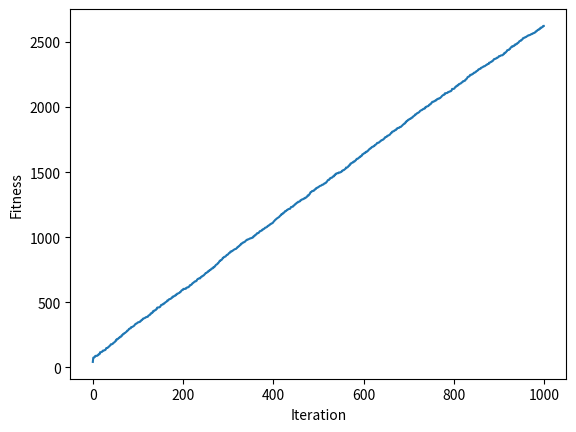

Write Python code to recreate this figure.
import numpy

def cal_pop_fitness(equation_inputs, pop):
    fitness = numpy.sum(pop*equation_inputs, axis=1)
    return fitness

def select_mating_pool(pop, fitness, num_parents):
    parents = numpy.empty((num_parents, pop.shape[1]))
    for parent_num in range(num_parents):
        max_fitness_idx = numpy.where(fitness == numpy.max(fitness))
        max_fitness_idx = max_fitness_idx[0][0]
        parents[parent_num, :] = pop[max_fitness_idx, :]
        fitness[max_fitness_idx] = -99999999999
    return parents

def crossover(parents, offspring_size):
    offspring = numpy.empty(offspring_size)
    crossover_point = numpy.uint8(offspring_size[1]/2)

    for k in range(offspring_size[0]):
        parent1_idx = k%parents.shape[0]
        parent2_idx = (k+1)%parents.shape[0]
        offspring[k, 0:crossover_point] = parents[parent1_idx, 0:crossover_point]
        offspring[k, crossover_point:] = parents[parent2_idx, crossover_point:]
    return offspring

def mutation(offspring_crossover, num_mutations=1):
    mutations_counter = numpy.uint8(offspring_crossover.shape[1] / num_mutations)
    for idx in range(offspring_crossover.shape[0]):
        gene_idx = mutations_counter - 1
        for mutation_num in range(num_mutations):
            random_value = numpy.random.uniform(-1.0, 1.0, 1)
            offspring_crossover[idx, gene_idx] = offspring_crossover[idx, gene_idx] + random_value
            gene_idx = gene_idx + mutations_counter
    return offspring_crossover
equation_inputs = [4,-2,3.5,5,-11,-4.7]

num_weights = len(equation_inputs)
sol_per_pop = 8
num_parents_mating = 4

pop_size = (sol_per_pop,num_weights) 
new_population = numpy.random.uniform(low=-4.0, high=4.0, size=pop_size)
print(new_population)

best_outputs = []
num_generations = 1000
for generation in range(num_generations):
    print("Generation : ", generation)
    fitness = cal_pop_fitness(equation_inputs, new_population)
    print("Fitness")
    print(fitness)

    best_outputs.append(numpy.max(numpy.sum(new_population*equation_inputs, axis=1)))
    print("Best result : ", numpy.max(numpy.sum(new_population*equation_inputs, axis=1)))
    
    parents = select_mating_pool(new_population, fitness, num_parents_mating)
    print("Parents")
    print(parents)
    offspring_crossover = crossover(parents,
                                       offspring_size=(pop_size[0]-parents.shape[0], num_weights))
    print("Crossover")
    print(offspring_crossover)

    offspring_mutation = mutation(offspring_crossover, num_mutations=2)
    print("Mutation")
    print(offspring_mutation)

    new_population[0:parents.shape[0], :] = parents
    new_population[parents.shape[0]:, :] = offspring_mutation
    
fitness = cal_pop_fitness(equation_inputs, new_population)
best_match_idx = numpy.where(fitness == numpy.max(fitness))
print("Best solution : ", new_population[best_match_idx, :])
print("Best solution fitness : ", fitness[best_match_idx])


import matplotlib.pyplot
matplotlib.pyplot.plot(best_outputs)
matplotlib.pyplot.xlabel("Iteration")
matplotlib.pyplot.ylabel("Fitness")
matplotlib.pyplot.show()